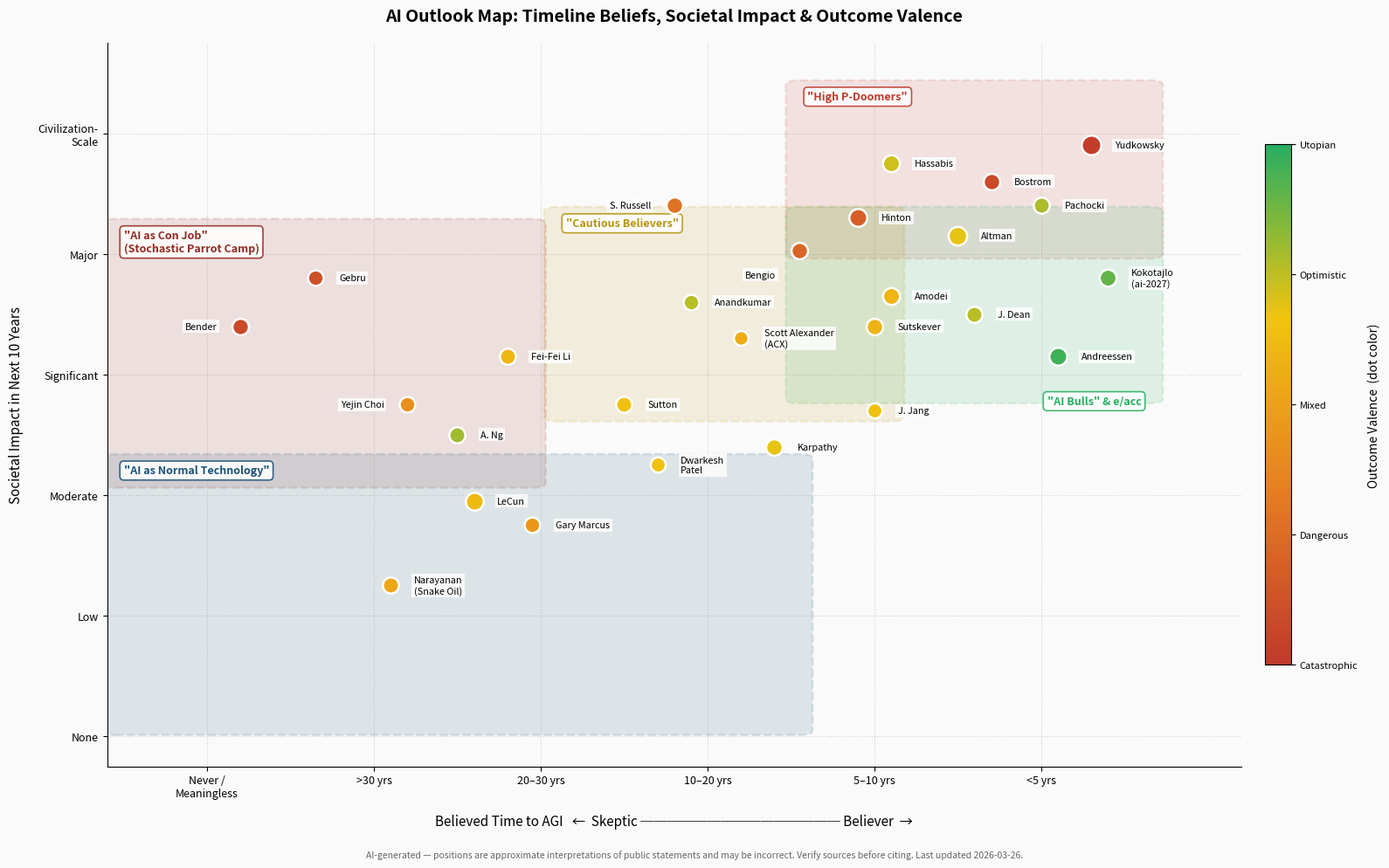

This chart was generated by the following Python code:
import matplotlib.pyplot as plt
import matplotlib.patches as patches
import numpy as np
from matplotlib.colors import LinearSegmentedColormap, Normalize
from matplotlib.cm import ScalarMappable

# ── Setup ─────────────────────────────────────────────────────────────────────
fig, ax = plt.subplots(figsize=(16, 10))
ax.set_xlim(0.4, 7.2)
ax.set_ylim(-0.5, 11.5)
ax.set_facecolor('#fafafa')
fig.patch.set_facecolor('#fafafa')

cmap = LinearSegmentedColormap.from_list('valence', ['#c0392b', '#e67e22', '#f1c40f', '#27ae60'])
norm = Normalize(vmin=0, vmax=1)

# ── Shaded Regions ────────────────────────────────────────────────────────────
# (x0, y0, w, h, hex_color, label, label_x, label_y, label_ha)
regions = [
    (4.55, 8.0,  2.1, 2.8,  '#c0392b', '"High P-Doomers"',                       4.60, 10.70, 'left'),
    (4.55, 5.6,  2.1, 3.1,  '#27ae60', '"AI Bulls" & e/acc',                      6.60, 5.65,  'right'),
    (3.1,  5.3,  2.0, 3.4,  '#b7950b', '"Cautious Believers"',                    3.15, 8.60,  'left'),
    (0.45, 4.2,  2.5, 4.3,  '#922b21', '"AI as Con Job"\n(Stochastic Parrot Camp)', 0.50, 8.40, 'left'),
    (0.45, 0.1,  4.1, 4.5,  '#1a5276', '"AI as Normal Technology"',               0.50, 4.50,  'left'),
]

for (x0, y0, w, h, color, label, lx, ly, ha) in regions:
    rect = patches.FancyBboxPatch(
        (x0, y0), w, h,
        boxstyle='round,pad=0.08',
        facecolor=color, alpha=0.13,
        edgecolor=color, linewidth=1.8, linestyle='--',
        zorder=1
    )
    ax.add_patch(rect)
    ax.text(lx, ly, label,
            fontsize=9, color=color, fontweight='bold',
            ha=ha, va='top', zorder=3,
            bbox=dict(facecolor='white', edgecolor=color, alpha=0.88,
                      boxstyle='round,pad=0.35', linewidth=1.2))

# ── People ────────────────────────────────────────────────────────────────────
# (display_name, x, y, valence 0-1, dot_size, text_dx, text_dy)
# valence: 0 = catastrophic (red), 0.5 = neutral (yellow), 1 = utopian (green)
# x: 1=Never, 2=>30yrs, 3=20-30yrs, 4=10-20yrs, 5=5-10yrs, 6=<5yrs
# y: 0-10 societal impact scale
people = [
    # ── Existing ──────────────────────────────────────────────────────────────
    ('Yudkowsky',             6.30, 9.80, 0.02, 260,  0.14,  0.00),
    ('Bostrom',               5.70, 9.20, 0.08, 185,  0.14,  0.00),
    ('Hinton',                4.90, 8.60, 0.18, 215,  0.14,  0.00),
    ('Bengio',                4.55, 8.05, 0.22, 185, -0.14, -0.40),
    ('Altman',                5.50, 8.30, 0.68, 235,  0.14,  0.00),
    ('Amodei',                5.10, 7.30, 0.60, 195,  0.14,  0.00),
    ('Kokotajlo\n(ai-2027)',  6.40, 7.60, 0.90, 195,  0.14,  0.00),
    ('Andreessen',            6.10, 6.30, 0.96, 215,  0.14,  0.00),
    ('LeCun',                 2.60, 3.90, 0.62, 215,  0.14,  0.00),
    ('Bender',                1.20, 6.80, 0.08, 185, -0.14,  0.00),
    ('Gebru',                 1.65, 7.60, 0.12, 165,  0.14,  0.00),
    ('Narayanan\n(Snake Oil)', 2.10, 2.50, 0.52, 175,  0.14,  0.00),
    ('Gary Marcus',           2.95, 3.50, 0.45, 165,  0.14,  0.00),
    ('Scott Alexander\n(ACX)', 4.20, 6.60, 0.55, 145, 0.14,  0.00),
    # ── New ───────────────────────────────────────────────────────────────────
    # x: 1=Never, 2=>30yr, 3=20-30yr, 4=10-20yr, 5=5-10yr, 6=<5yr
    # y: societal impact 0-10  |  valence: 0=catastrophic … 1=utopian
    ('Sutton',                3.50, 5.50, 0.65, 175,  0.14,  0.00),  # 25% by 2030 / 50% by 2040; anti-doomer
    ('Hassabis',              5.10, 9.50, 0.72, 195,  0.14,  0.00),  # 5-10yr AGI; "10× the Industrial Revolution"
    ('Karpathy',              4.40, 4.80, 0.68, 185,  0.14,  0.00),  # "decade away"; skeptical of hype
    ('Fei-Fei Li',            2.80, 6.30, 0.60, 175,  0.14,  0.00),  # human-centered AI; full AGI far off
    ('S. Russell',            3.80, 8.80, 0.28, 185, -0.14,  0.00),  # safety-focused; control problem; high risk
    ('J. Jang',               5.00, 5.40, 0.65, 155,  0.14,  0.00),  # OpenAI model behavior; human-AI coevolution
    ('J. Dean',               5.60, 7.00, 0.76, 175,  0.14,  0.00),  # ~2028 implied; education & health optimism
    ('Yejin Choi',            2.20, 5.50, 0.42, 165, -0.14,  0.00),  # common-sense moonshot; LLMs insufficient
    ('Pachocki',              6.00, 8.80, 0.78, 175,  0.14,  0.00),  # "<10yr superintelligence"; automated research
    ('Sutskever',             5.00, 6.80, 0.58, 185,  0.14,  0.00),  # SSI; "could happen this decade"; scaling era over
    ('Anandkumar',            3.90, 7.20, 0.76, 165,  0.14,  0.00),  # AI for science/climate; positive impact
    # ── Additional ────────────────────────────────────────────────────────────
    ('A. Ng',                 2.50, 5.00, 0.80, 175,  0.14,  0.00),  # "decades away"; AI augments not replaces; educator
    ('Dwarkesh\nPatel',       3.70, 4.50, 0.65, 155,  0.14,  0.00),  # "next decade or two"; near-term impact limited
]

for (name, x, y, valence, size, dx, dy) in people:
    color = cmap(norm(valence))
    ax.scatter(x, y, s=size, c=[color], zorder=5,
               edgecolors='white', linewidths=1.8)
    tx, ty = x + dx, y + dy
    ha = 'left' if dx >= 0 else 'right'
    ax.text(tx, ty, name,
            fontsize=7.8, ha=ha, va='center', zorder=6,
            bbox=dict(facecolor='white', alpha=0.82, edgecolor='none', pad=1.8))

# ── Axes formatting ───────────────────────────────────────────────────────────
x_ticks  = [1, 2, 3, 4, 5, 6]
x_labels = ['Never /\nMeaningless', '>30 yrs', '20–30 yrs', '10–20 yrs', '5–10 yrs', '<5 yrs']
ax.set_xticks(x_ticks)
ax.set_xticklabels(x_labels, fontsize=9)
ax.set_xlabel('Believed Time to AGI   ←  Skeptic ─────────────── Believer  →',
              fontsize=11, labelpad=12)

y_ticks  = [0, 2, 4, 6, 8, 10]
y_labels = ['None', 'Low', 'Moderate', 'Significant', 'Major', 'Civilization-\nScale']
ax.set_yticks(y_ticks)
ax.set_yticklabels(y_labels, fontsize=9)
ax.set_ylabel('Societal Impact in Next 10 Years', fontsize=11, labelpad=12)

ax.set_title('AI Outlook Map: Timeline Beliefs, Societal Impact & Outcome Valence',
             fontsize=14, fontweight='bold', pad=18)

# ── Colorbar ──────────────────────────────────────────────────────────────────
sm = ScalarMappable(cmap=cmap, norm=norm)
sm.set_array([])
cbar = fig.colorbar(sm, ax=ax, orientation='vertical', fraction=0.022, pad=0.02)
cbar.set_label('Outcome Valence  (dot color)', fontsize=10, labelpad=8)
cbar.set_ticks([0, 0.25, 0.5, 0.75, 1.0])
cbar.set_ticklabels(['Catastrophic', 'Dangerous', 'Mixed', 'Optimistic', 'Utopian'], fontsize=8)

# ── Grid & Spines ─────────────────────────────────────────────────────────────
ax.grid(True, linestyle=':', alpha=0.35, color='gray', zorder=0)
ax.spines[['top', 'right']].set_visible(False)

# ── Disclaimer ────────────────────────────────────────────────────────────────
fig.text(0.5, 0.01,
         'AI-generated — positions are approximate interpretations of public statements and may be incorrect. '
         'Verify sources before citing. Last updated 2026-03-26.',
         ha='center', va='bottom', fontsize=7.5, color='#666666', style='italic',
         wrap=True)

plt.tight_layout(rect=[0, 0.03, 1, 1])
plt.savefig('ai_outlook_map.png', dpi=150, bbox_inches='tight',
            facecolor=fig.get_facecolor())
print("Saved ai_outlook_map.png")
plt.show()
